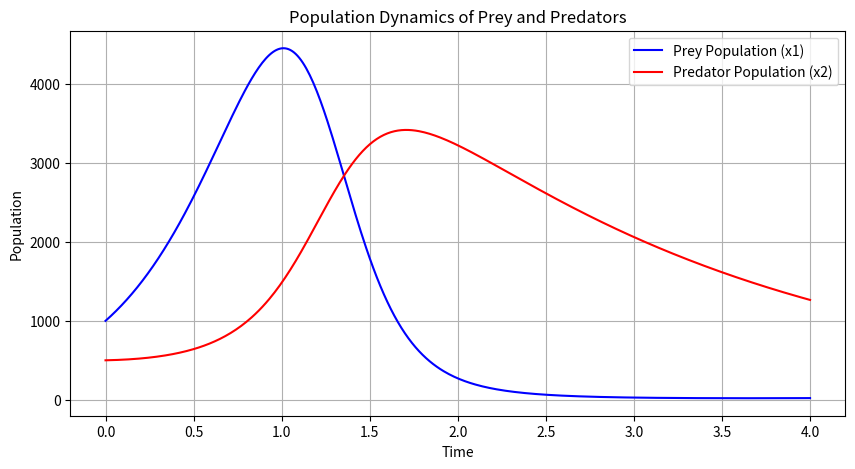

Recreate this plot in Python.
import numpy as np
import matplotlib.pyplot as plt

# Define the parameters
k1 = 3
k2 = 0.002
k3 = 0.0006
k4 = 0.5

# Define the initial conditions
x1_0 = 1000
x2_0 = 500

# Define the time parameters
t0 = 0
t_end = 4
h = 0.01  # step size
t_values = np.arange(t0, t_end + h, h)

# Initialize arrays to store the results
x1_values = np.zeros(len(t_values))
x2_values = np.zeros(len(t_values))
x1_values[0] = x1_0
x2_values[0] = x2_0

# Define the system of differential equations
def dx1_dt(x1, x2):
    return k1 * x1 - k2 * x1 * x2

def dx2_dt(x1, x2):
    return k3 * x1 * x2 - k4 * x2

# Euler's method to solve the system of equations
for i in range(1, len(t_values)):
    x1 = x1_values[i - 1]
    x2 = x2_values[i - 1]
    
    x1_values[i] = x1 + h * dx1_dt(x1, x2)
    x2_values[i] = x2 + h * dx2_dt(x1, x2)

# Plot the results
plt.figure(figsize=(10, 5))
plt.plot(t_values, x1_values, label='Prey Population (x1)', color='blue')
plt.plot(t_values, x2_values, label='Predator Population (x2)', color='red')
plt.xlabel('Time')
plt.ylabel('Population')
plt.title('Population Dynamics of Prey and Predators')
plt.legend()
plt.grid(True)
plt.show()

# Stability analysis
# Find the equilibrium points
equilibrium_x1 = k4 / k3
equilibrium_x2 = k1 / k2

print(f"Equilibrium points: x1 = {equilibrium_x1}, x2 = {equilibrium_x2}")

# Stability of equilibrium points
# If both x1 and x2 are positive at equilibrium, the solution is stable.
if equilibrium_x1 > 0 and equilibrium_x2 > 0:
    print("The solution is stable.")
else:
    print("The solution is not stable.")
